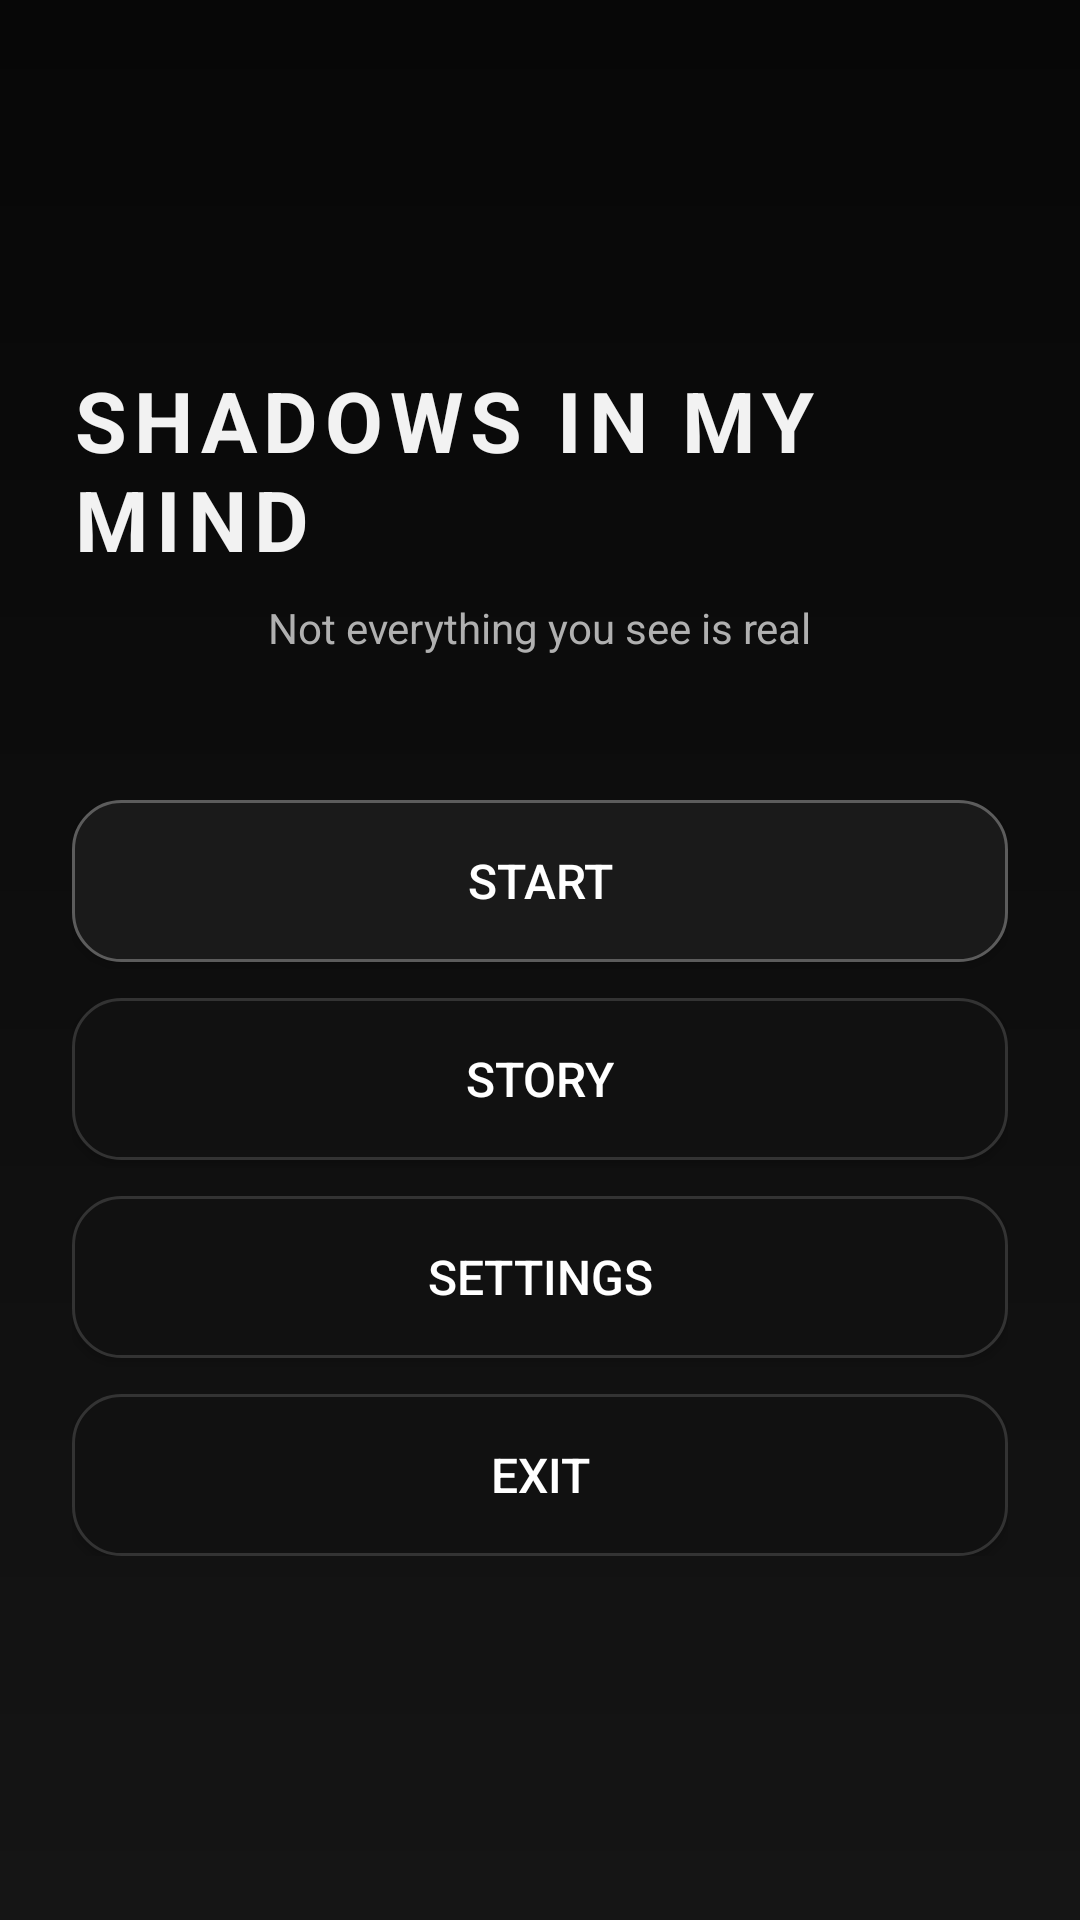

Reconstruct the res/layout file that produces this screen, plus the resources it refers to.
<!-- AndroidManifest.xml: application theme Theme.Shadows -->
<!-- res/layout/activity_main.xml -->
<FrameLayout xmlns:android="http://schemas.android.com/apk/res/android"
    android:id="@+id/menuRoot"
    android:layout_width="match_parent"
    android:layout_height="match_parent"
    android:background="@drawable/bg_menu">

    <View
        android:layout_width="match_parent"
        android:layout_height="match_parent"
        android:background="@drawable/bg_vignette" />

    <LinearLayout
        android:layout_width="match_parent"
        android:layout_height="match_parent"
        android:gravity="center"
        android:orientation="vertical"
        android:padding="24dp">

        <TextView
            android:id="@+id/titleText"
            android:layout_width="wrap_content"
            android:layout_height="wrap_content"
            android:letterSpacing="0.08"
            android:text="SHADOWS IN MY MIND"
            android:textColor="#F2F2F2"
            android:textSize="28sp"
            android:textStyle="bold" />

        <TextView
            android:layout_width="wrap_content"
            android:layout_height="wrap_content"
            android:layout_marginTop="8dp"
            android:text="Not everything you see is real"
            android:textColor="#B0B0B0"
            android:textSize="14sp" />

        <LinearLayout
            android:layout_width="match_parent"
            android:layout_height="wrap_content"
            android:layout_marginTop="48dp"
            android:orientation="vertical">

            <Button
                android:id="@+id/startButton"
                android:layout_width="match_parent"
                android:layout_height="54dp"
                android:layout_marginBottom="12dp"
                android:background="@drawable/btn_primary"
                android:text="START"
                android:textColor="#FFFFFF"
                android:textSize="16sp" />

            <Button
                android:id="@+id/storyButton"
                android:layout_width="match_parent"
                android:layout_height="54dp"
                android:layout_marginBottom="12dp"
                android:background="@drawable/btn_secondary"
                android:text="STORY"
                android:textColor="#FFFFFF"
                android:textSize="16sp" />

            <Button
                android:id="@+id/settingsButton"
                android:layout_width="match_parent"
                android:layout_height="54dp"
                android:layout_marginBottom="12dp"
                android:background="@drawable/btn_secondary"
                android:text="SETTINGS"
                android:textColor="#FFFFFF"
                android:textSize="16sp" />

            <Button
                android:id="@+id/exitButton"
                android:layout_width="match_parent"
                android:layout_height="54dp"
                android:background="@drawable/btn_secondary"
                android:text="EXIT"
                android:textColor="#FFFFFF"
                android:textSize="16sp" />
        </LinearLayout>
    </LinearLayout>
</FrameLayout>
<!-- resources referenced by this layout -->
<resources>
  <!-- drawable bg_menu (drawable) -->
  <shape xmlns:android="http://schemas.android.com/apk/res/android">
      <gradient
          android:angle="90"
          android:endColor="#070707"
          android:startColor="#151515" />
  </shape>
  <!-- drawable bg_vignette (drawable) -->
  <shape xmlns:android="http://schemas.android.com/apk/res/android">
      <solid android:color="#00000000" />
      <stroke
          android:width="0dp"
          android:color="#00000000" />
  </shape>
  <!-- drawable btn_primary (drawable) -->
  <shape xmlns:android="http://schemas.android.com/apk/res/android">
      <solid android:color="#1A1A1A" />
      <corners android:radius="16dp" />
      <stroke
          android:width="1dp"
          android:color="#5C5C5C" />
  </shape>
  <!-- drawable btn_secondary (drawable) -->
  <shape xmlns:android="http://schemas.android.com/apk/res/android">
      <solid android:color="#111111" />
      <corners android:radius="16dp" />
      <stroke
          android:width="1dp"
          android:color="#333333" />
  </shape>
  <style name="Theme.Shadows" parent="Theme.Material3.Dark.NoActionBar">
    <item name="android:statusBarColor">@android:color/black</item>
    <item name="android:navigationBarColor">@android:color/black</item>
   </style>
</resources>
